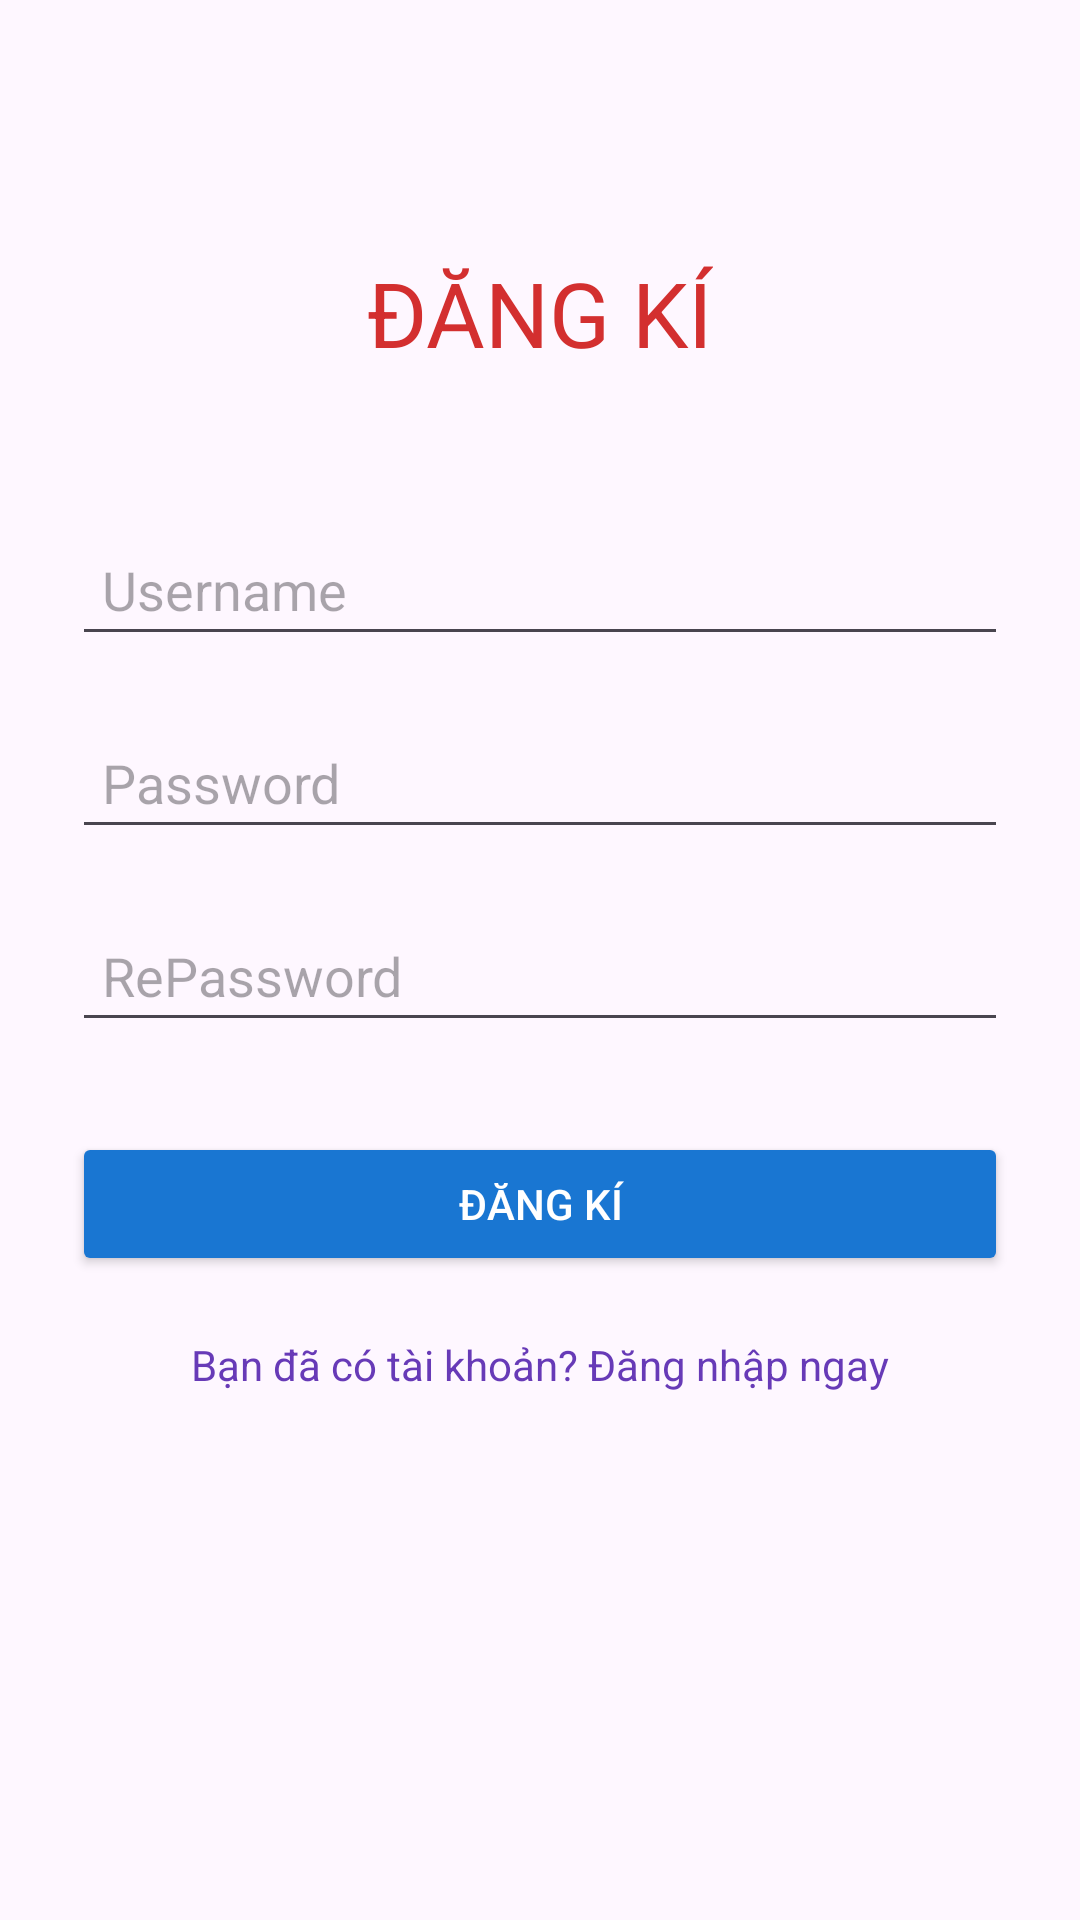

Produce the Android XML layout that renders to this screen, including the resource entries it uses.
<!-- AndroidManifest.xml: application theme Theme.MyFood_nguyenphuoctri -->
<!-- res/layout/layout_register_phuoctri.xml -->
<?xml version="1.0" encoding="utf-8"?>
<RelativeLayout xmlns:android="http://schemas.android.com/apk/res/android"
    android:layout_width="match_parent"
    android:layout_height="match_parent"
    android:padding="24dp">

    <TextView
        android:id="@+id/tvTitle"
        android:layout_width="wrap_content"
        android:layout_height="wrap_content"
        android:text="ĐĂNG KÍ"
        android:textSize="30sp"
        android:textColor="#D32F2F"
        android:layout_centerHorizontal="true"
        android:layout_marginTop="60dp" />

    <EditText
        android:id="@+id/edtUsername"
        android:layout_width="match_parent"
        android:layout_height="wrap_content"
        android:hint="Username"
        android:layout_below="@id/tvTitle"
        android:layout_marginTop="50dp"
        android:padding="10dp" />

    <EditText
        android:id="@+id/edtPassword"
        android:layout_width="match_parent"
        android:layout_height="wrap_content"
        android:hint="Password"
        android:inputType="textPassword"
        android:layout_below="@id/edtUsername"
        android:layout_marginTop="20dp"
        android:padding="10dp" />

    <EditText
        android:id="@+id/edtRePassword"
        android:layout_width="match_parent"
        android:layout_height="wrap_content"
        android:hint="RePassword"
        android:inputType="textPassword"
        android:layout_below="@id/edtPassword"
        android:layout_marginTop="20dp"
        android:padding="10dp" />

    <Button
        android:id="@+id/btnRegister"
        android:layout_width="match_parent"
        android:layout_height="wrap_content"
        android:text="ĐĂNG KÍ"
        android:layout_below="@id/edtRePassword"
        android:layout_marginTop="30dp"
        android:backgroundTint="#1976D2"
        android:textColor="#fff" />

    <TextView
        android:id="@+id/tvToLogin"
        android:layout_width="wrap_content"
        android:layout_height="wrap_content"
        android:text="Bạn đã có tài khoản? Đăng nhập ngay"
        android:textColor="#673AB7"
        android:layout_below="@id/btnRegister"
        android:layout_centerHorizontal="true"
        android:layout_marginTop="20dp" />
</RelativeLayout>
<!-- resources referenced by this layout -->
<resources>
  <style name="Theme.MyFood_nguyenphuoctri" parent="Base.Theme.MyFood_nguyenphuoctri" />
  <style name="Base.Theme.MyFood_nguyenphuoctri" parent="Theme.Material3.DayNight.NoActionBar">
          
          
      </style>
</resources>
